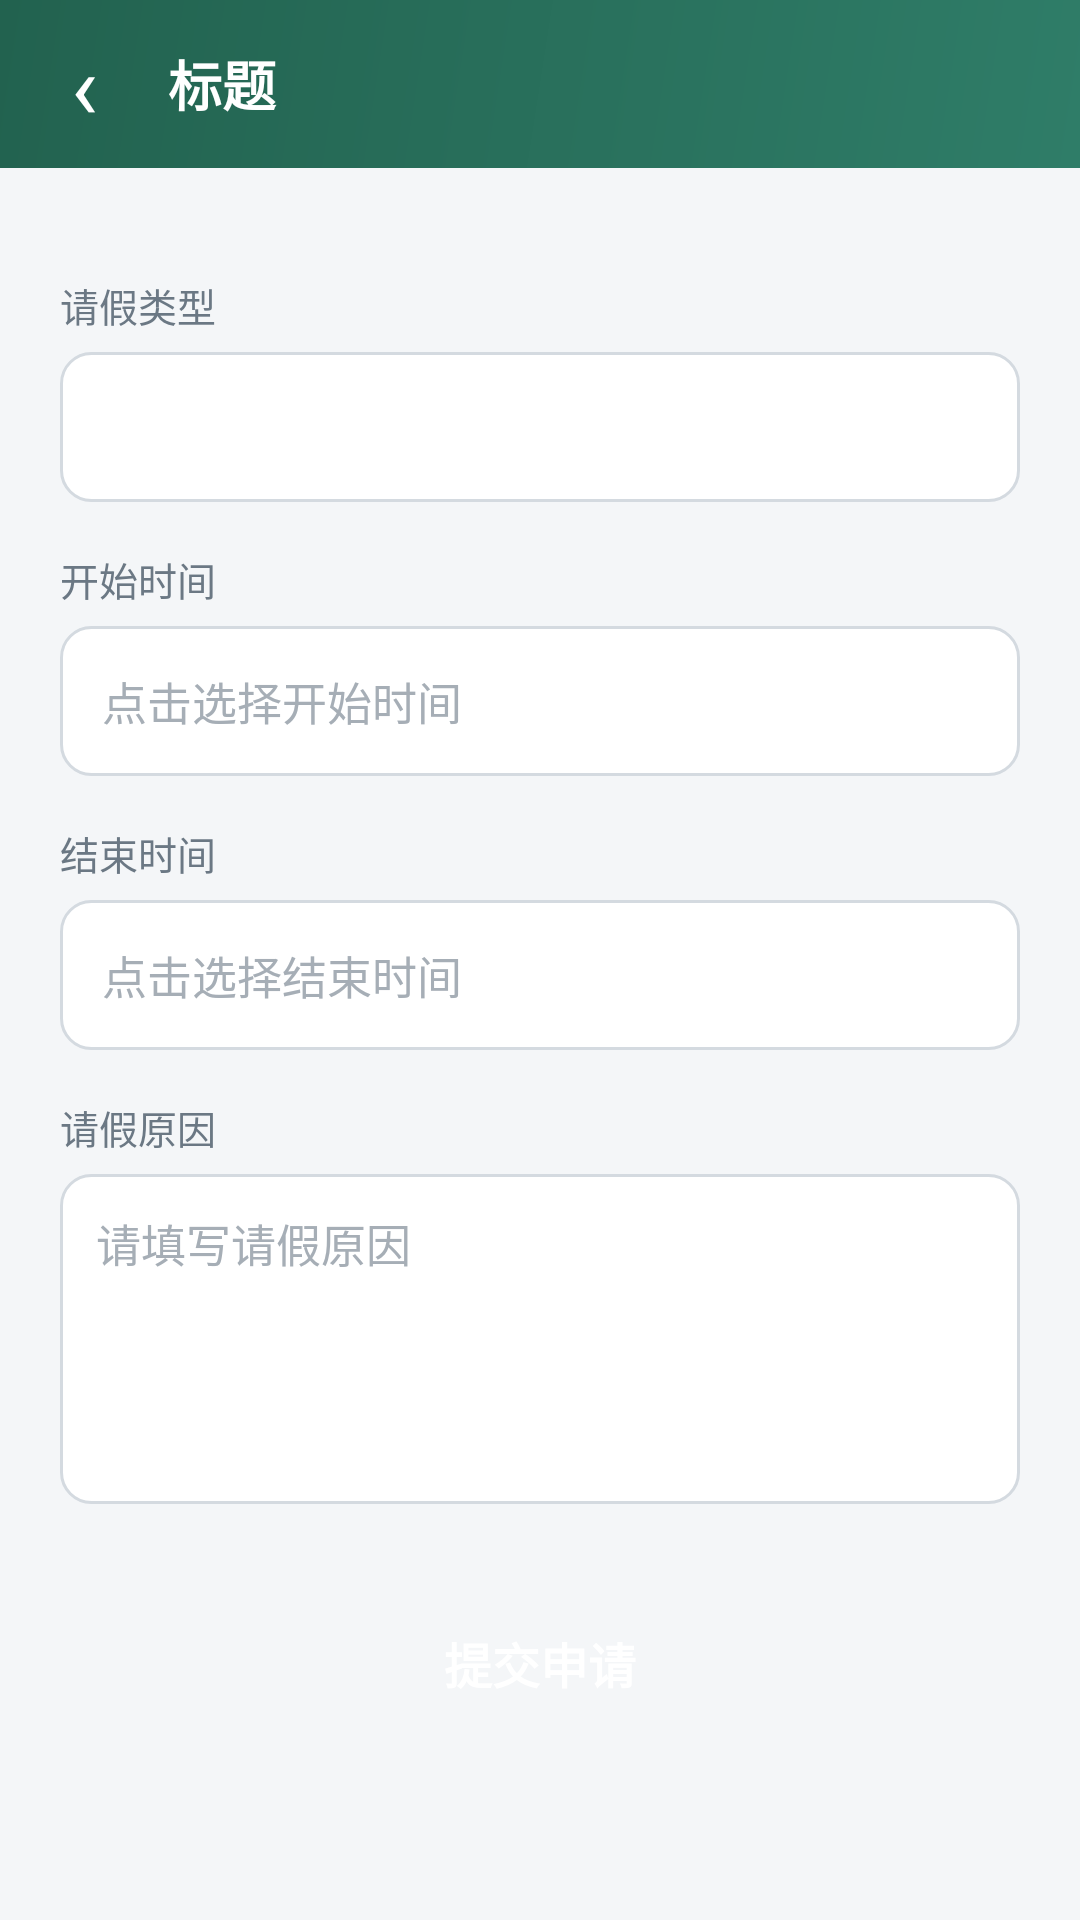

Android layout source for this screen:
<!-- AndroidManifest.xml: application theme AppTheme -->
<!-- res/layout/activity_leave_request.xml -->
<?xml version="1.0" encoding="utf-8"?>
<LinearLayout xmlns:android="http://schemas.android.com/apk/res/android"
    android:layout_width="match_parent"
    android:layout_height="match_parent"
    android:orientation="vertical"
    android:background="@color/bg">

    <include layout="@layout/view_toolbar" />

    <ScrollView
        android:layout_width="match_parent"
        android:layout_height="match_parent"
        android:fillViewport="true">

        <LinearLayout
            android:layout_width="match_parent"
            android:layout_height="wrap_content"
            android:orientation="vertical"
            android:padding="20dp">

            <TextView style="@style/FormLabel" android:text="请假类型" />
            <Spinner
                android:id="@+id/sp_type"
                android:layout_width="match_parent"
                android:layout_height="50dp"
                android:layout_marginTop="6dp"
                android:background="@drawable/bg_input"
                android:paddingStart="12dp"
                android:paddingEnd="12dp" />

            <TextView style="@style/FormLabel" android:text="开始时间" />
            <TextView
                android:id="@+id/tv_start"
                style="@style/FormInput"
                android:gravity="center_vertical"
                android:hint="点击选择开始时间" />

            <TextView style="@style/FormLabel" android:text="结束时间" />
            <TextView
                android:id="@+id/tv_end"
                style="@style/FormInput"
                android:gravity="center_vertical"
                android:hint="点击选择结束时间" />

            <TextView style="@style/FormLabel" android:text="请假原因" />
            <EditText
                android:id="@+id/et_reason"
                android:layout_width="match_parent"
                android:layout_height="110dp"
                android:layout_marginTop="6dp"
                android:background="@drawable/bg_input"
                android:gravity="top|start"
                android:hint="请填写请假原因"
                android:inputType="textMultiLine"
                android:padding="12dp"
                android:textColor="@color/text_primary"
                android:textColorHint="#A6AEB6"
                android:textSize="15sp" />

            <Button
                android:id="@+id/btn_submit"
                style="@style/PrimaryButton"
                android:layout_marginTop="28dp"
                android:text="提交申请" />
        </LinearLayout>
    </ScrollView>
</LinearLayout>
<!-- res/layout/view_toolbar.xml (included above) -->
<?xml version="1.0" encoding="utf-8"?>
<LinearLayout xmlns:android="http://schemas.android.com/apk/res/android"
    android:id="@+id/toolbar_root"
    android:layout_width="match_parent"
    android:layout_height="wrap_content"
    android:minHeight="56dp"
    android:background="@drawable/bg_header"
    android:gravity="center_vertical"
    android:orientation="horizontal">

    <TextView
        android:id="@+id/toolbar_back"
        android:layout_width="56dp"
        android:layout_height="match_parent"
        android:gravity="center"
        android:text="‹"
        android:textColor="@color/white"
        android:textSize="30sp" />

    <TextView
        android:id="@+id/toolbar_title"
        android:layout_width="0dp"
        android:layout_height="wrap_content"
        android:layout_weight="1"
        android:text="标题"
        android:textColor="@color/white"
        android:textSize="18sp"
        android:textStyle="bold" />

    <TextView
        android:id="@+id/toolbar_action"
        android:layout_width="wrap_content"
        android:layout_height="match_parent"
        android:gravity="center"
        android:minWidth="56dp"
        android:paddingStart="12dp"
        android:paddingEnd="16dp"
        android:text=""
        android:textColor="@color/white"
        android:textSize="14sp"
        android:visibility="gone" />
</LinearLayout>
<!-- resources referenced by this layout -->
<resources>
  <color name="bg">#F4F6F8</color>
  <color name="text_primary">#1B2733</color>
  <color name="white">#FFFFFF</color>
  <!-- drawable bg_header (drawable) -->
  <?xml version="1.0" encoding="utf-8"?>
  <shape xmlns:android="http://schemas.android.com/apk/res/android" android:shape="rectangle">
      <gradient
          android:angle="135"
          android:startColor="@color/primary"
          android:endColor="@color/primary_dark" />
  </shape>
  <!-- drawable bg_input (drawable) -->
  <?xml version="1.0" encoding="utf-8"?>
  <shape xmlns:android="http://schemas.android.com/apk/res/android" android:shape="rectangle">
      <solid android:color="#FFFFFF" />
      <corners android:radius="10dp" />
      <stroke android:width="1dp" android:color="#D4DAE0" />
  </shape>
  <style name="FormInput">
          <item name="android:layout_width">match_parent</item>
          <item name="android:layout_height">50dp</item>
          <item name="android:layout_marginTop">6dp</item>
          <item name="android:background">@drawable/bg_input</item>
          <item name="android:paddingStart">14dp</item>
          <item name="android:paddingEnd">14dp</item>
          <item name="android:textColor">@color/text_primary</item>
          <item name="android:textColorHint">#A6AEB6</item>
          <item name="android:textSize">15sp</item>
      </style>
  <style name="FormLabel">
          <item name="android:layout_width">wrap_content</item>
          <item name="android:layout_height">wrap_content</item>
          <item name="android:layout_marginTop">16dp</item>
          <item name="android:textColor">@color/text_secondary</item>
          <item name="android:textSize">13sp</item>
      </style>
  <style name="PrimaryButton">
          <item name="android:layout_width">match_parent</item>
          <item name="android:layout_height">50dp</item>
          <item name="android:background">@drawable/bg_button_primary</item>
          <item name="android:textColor">@color/white</item>
          <item name="android:textSize">16sp</item>
          <item name="android:textStyle">bold</item>
      </style>
  <style name="AppTheme" parent="Theme.MaterialComponents.Light.NoActionBar">
          <item name="colorPrimary">@color/primary</item>
          <item name="colorPrimaryDark">@color/primary_dark</item>
          <item name="colorSecondary">@color/primary</item>
          <item name="colorAccent">@color/accent</item>
          <item name="android:windowBackground">@color/bg</item>
          <item name="android:statusBarColor">@color/primary_dark</item>
          <item name="android:navigationBarColor">@color/white</item>
      </style>
  <color name="primary">#2F7D68</color>
  <color name="primary_dark">#22624F</color>
  <color name="text_secondary">#6B7884</color>
  <color name="accent">#F2B84B</color>
</resources>
